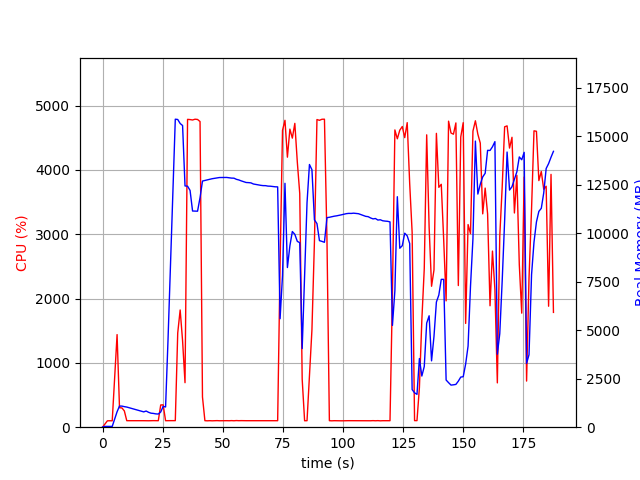

Values plotted in this chart, from the file beside it:
elapsed_time, nproc, cpu, mem_real, mem_virtual
3.504753112792969e-05, 1, 0.0, 8.848, 2797
1.006, 1, 48.7, 40.55, 612.2
2.014, 1, 99.2, 40.55, 612.2
3.02, 1, 100.4, 40.55, 612.2
4.027, 1, 99.3, 40.55, 612.2
5.034, 1, 780.5, 416.8, 4364
6.043, 1, 1440, 795, 4777
7.05, 1, 302.9, 1088, 5097
8.058, 1, 299.6, 1088, 5097
9.065, 1, 253.1, 1059, 5137
10.07, 1, 101.2, 1038, 5137
11.08, 1, 101.3, 1002, 5137
12.09, 1, 102.4, 970.8, 5137
13.09, 1, 101.2, 931.9, 5137
14.1, 1, 100.2, 900.4, 5137
15.11, 1, 101.1, 861.8, 5137
16.12, 1, 101.1, 824.7, 5137
17.13, 1, 101.1, 790.2, 5137
18.14, 1, 100.1, 833, 5233
19.15, 1, 100.0, 766.9, 5233
20.16, 1, 101.1, 722.3, 5233
21.16, 1, 102.1, 709.5, 5233
22.17, 1, 101.1, 686.1, 5233
23.18, 1, 100.9, 678.4, 5233
24.19, 1, 345.9, 784.8, 5347
25.2, 1, 347.4, 1071, 7479
26.21, 1, 100.9, 1043, 7479
27.22, 1, 102.0, 4490, 37017
28.23, 1, 101.9, 8290, 37017
29.24, 1, 102.1, 12073, 37017
30.25, 1, 101.9, 15871, 37017
31.26, 1, 1465, 15856, 37097
32.28, 1, 1823, 15648, 37097
33.28, 1, 1343, 15545, 37097
34.29, 1, 692.0, 12431, 37097
35.35, 1, 4786, 12420, 37097
36.39, 1, 4783, 12201, 37097
37.43, 1, 4776, 11140, 37097
38.47, 1, 4789, 11134, 37097
39.51, 1, 4784, 11130, 37097
40.55, 1, 4752, 11830, 37605
41.56, 1, 470.0, 12683, 38398
42.56, 1, 101.3, 12715, 38398
43.57, 1, 99.3, 12745, 38398
44.58, 1, 101.3, 12774, 38398
45.59, 1, 99.3, 12804, 38398
46.59, 1, 100.3, 12825, 38398
47.6, 1, 102.2, 12841, 38398
48.61, 1, 100.3, 12865, 38398
49.61, 1, 101.2, 12867, 38398
50.62, 1, 101.2, 12872, 38398
51.63, 1, 101.3, 12869, 38398
52.64, 1, 100.3, 12851, 38398
53.64, 1, 102.3, 12835, 38398
54.65, 1, 100.0, 12832, 38398
55.66, 1, 103.1, 12772, 38398
56.67, 1, 101.1, 12740, 38398
57.68, 1, 102.1, 12692, 38398
58.69, 1, 101.0, 12652, 38398
59.7, 1, 101.0, 12609, 38398
... 126 more rows
